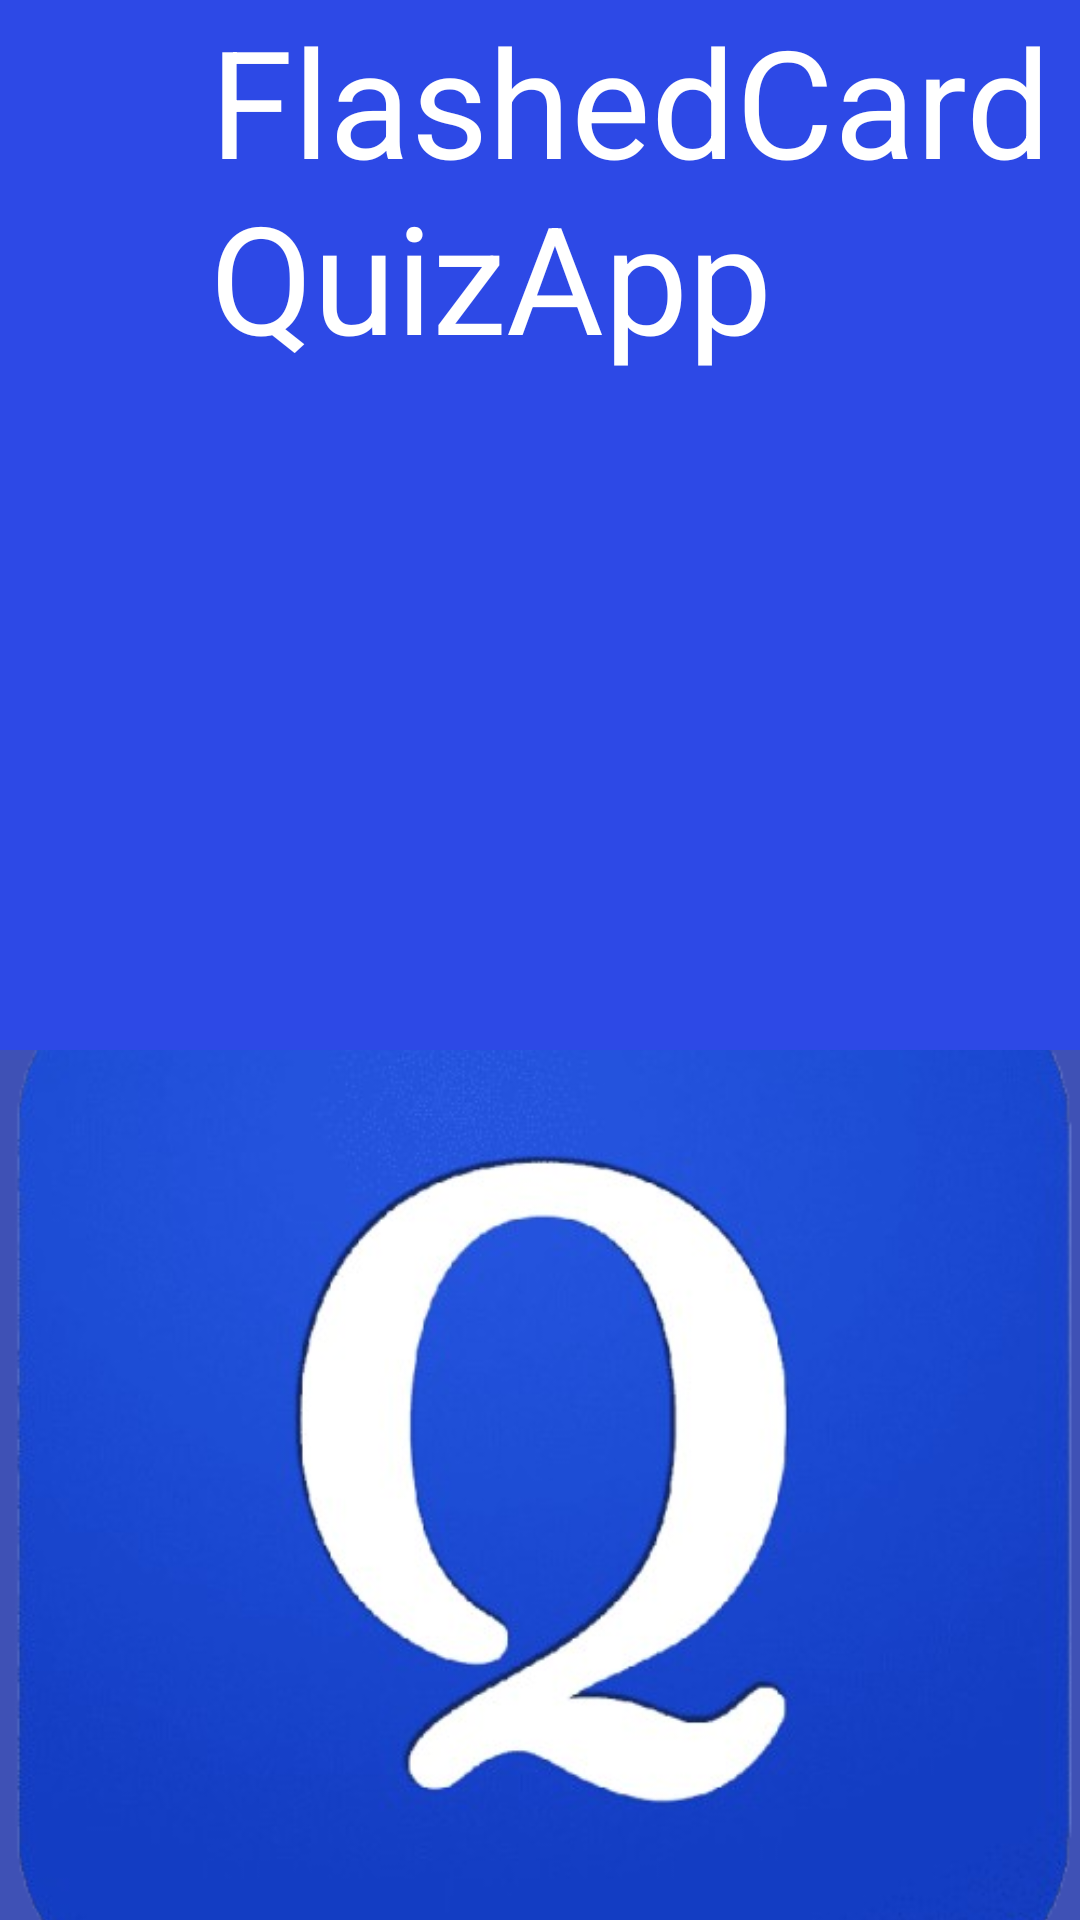

Here is an Android app screen rendered from its layout file. Give the layout XML and the strings, colors and styles it references.
<!-- AndroidManifest.xml: application theme Theme.FlashadCard -->
<!-- res/layout/activity_splash.xml -->
<?xml version="1.0" encoding="utf-8"?>
<RelativeLayout xmlns:android="http://schemas.android.com/apk/res/android"
    android:layout_width="match_parent"
    android:layout_height="match_parent"
    android:id="@+id/main"
    android:backgroundTint="#2D49E6"
    android:gravity="center"
    android:background="@color/white">

    <TextView
        android:id="@+id/TV"
        android:layout_width="wrap_content"
        android:layout_height="wrap_content"
        android:text="FlashedCard
                       QuizApp"
        android:textSize="50sp"
        android:layout_marginStart="70dp"
        android:textColor="@color/white"/>
    <ImageView
        android:id="@+id/img"
        android:layout_width="wrap_content"
        android:layout_height="wrap_content"
        android:src="@drawable/quizlogo1"
        android:scaleType="centerCrop"
        android:layout_marginTop="350dp"/>
</RelativeLayout>
<!-- resources referenced by this layout -->
<resources>
  <color name="white">#FFFFFFFF</color>
  <!-- drawable quizlogo1: png bitmap (drawable, 184213 bytes) -->
  <style name="Theme.FlashadCard" parent="Base.Theme.FlashadCard" />
  <style name="Base.Theme.FlashadCard" parent="Theme.Material3.DayNight.NoActionBar">
          
          
      </style>
</resources>
